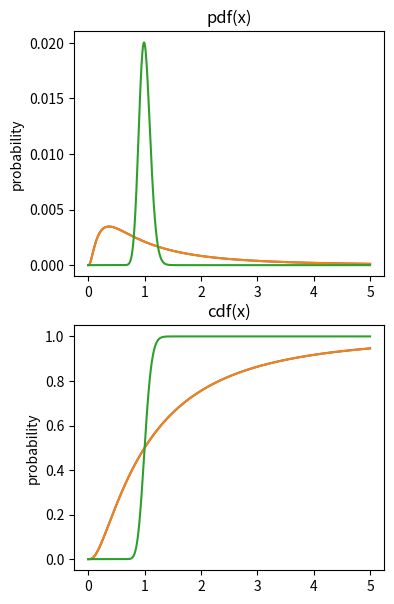
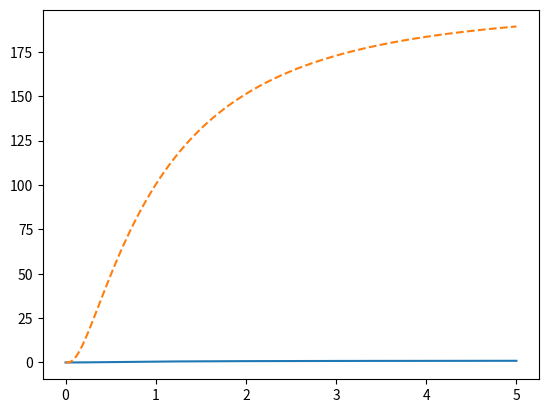

The script that saved these images, in order:
import matplotlib.pyplot as plt
import numpy as np
import scipy.stats as stats

## example using log-normal distribution

# variable to evaluate the functions on
x = np.linspace(0,5,1001)

# note the function call pattern...
p1 = stats.lognorm.pdf(x,1)
c1 = stats.lognorm.cdf(x,1)

p2 = stats.lognorm.pdf(x,.1)
c2 = stats.lognorm.cdf(x,.1)

# draw the pdfs
fig,ax = plt.subplots(2,1,figsize=(4,7))

ax[0].plot(x,p1/sum(p1)) # question: why divide by sum here?
ax[0].plot(x,p1/sum(p1), x,p2/sum(p2))
ax[0].set_ylabel('probability')
ax[0].set_title('pdf(x)')

# draw the cdfs
ax[1].plot(x,c1)
ax[1].plot(x,c1, x,c2)
ax[1].set_ylabel('probability')
ax[1].set_title('cdf(x)')
plt.show()

## computing the cdf from the pdf

# compute the cdf
c1x = np.cumsum( p1 )

plt.plot(x,c1)
plt.plot(x,c1x,'--')
plt.show()


#
